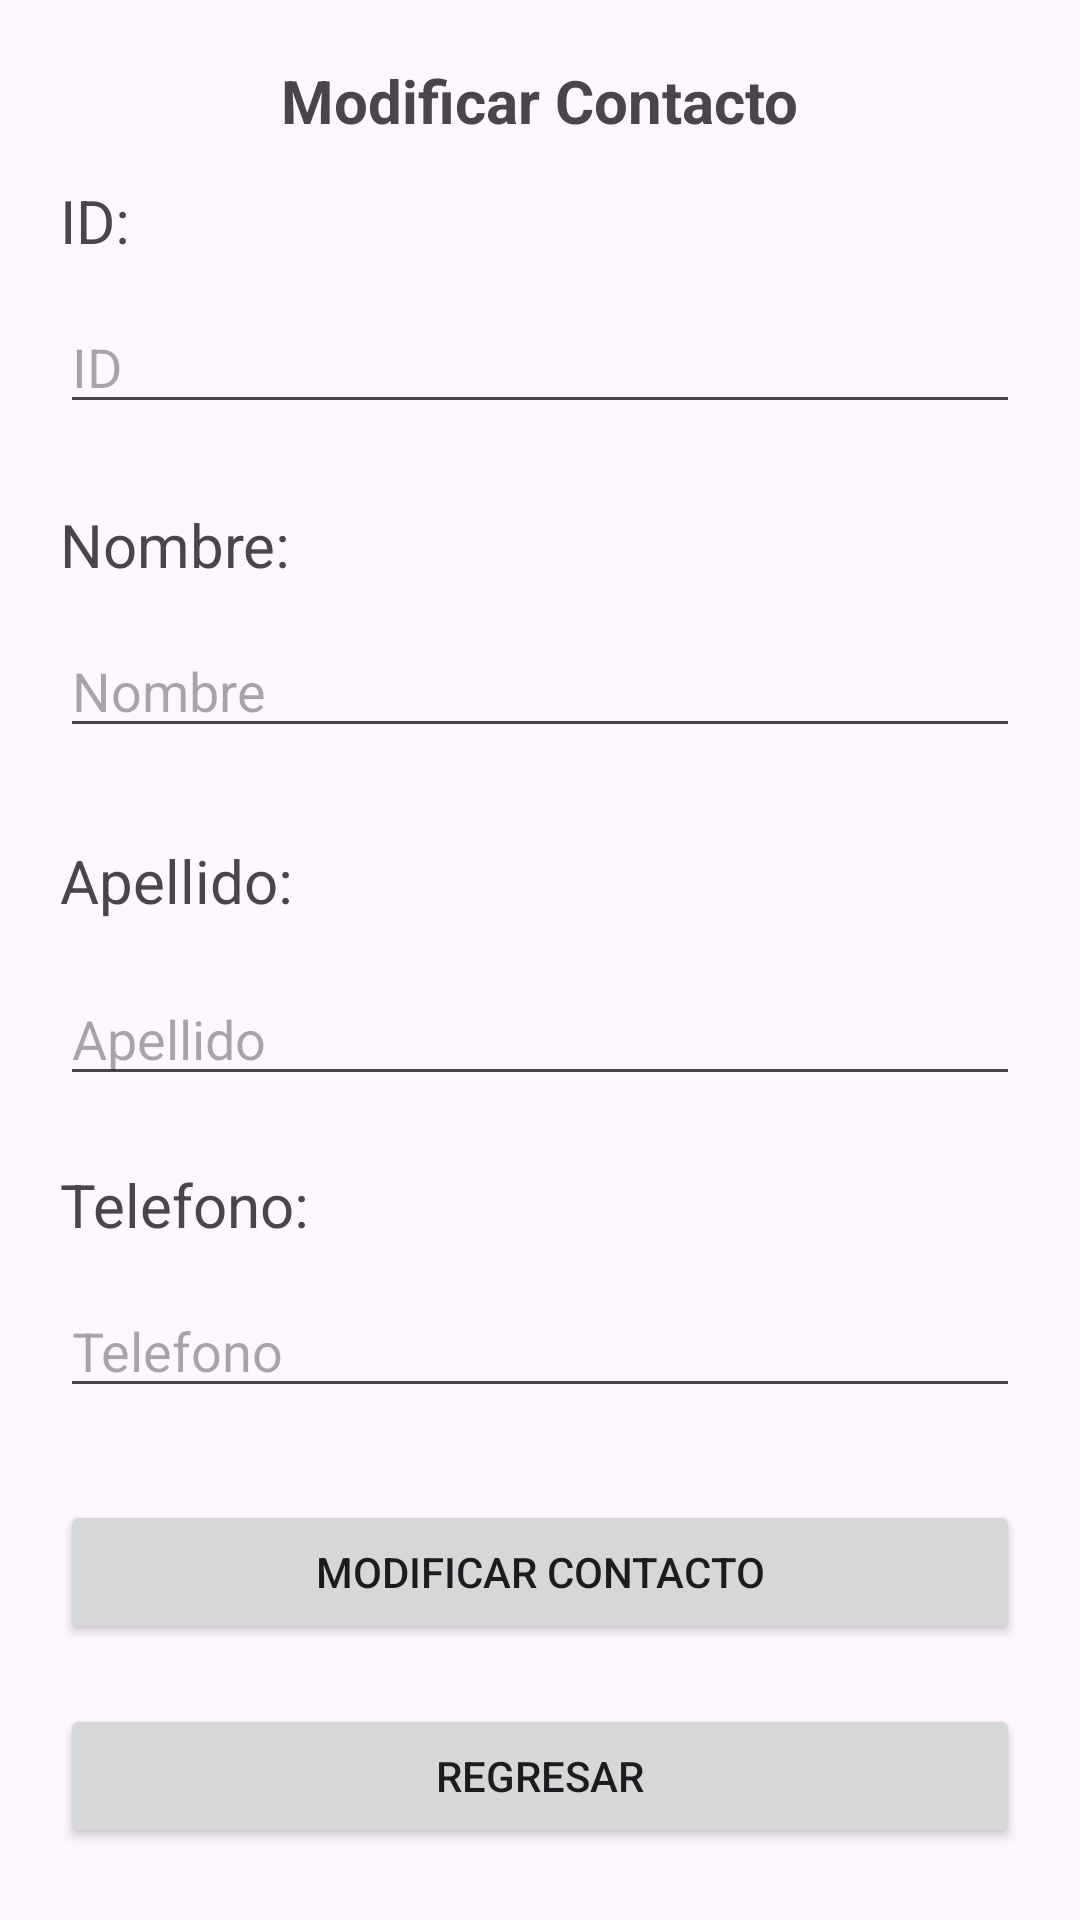

Reconstruct the res/layout file that produces this screen, plus the resources it refers to.
<!-- AndroidManifest.xml: application theme Theme.Proyecto_PDM -->
<!-- res/layout/activity_modificar.xml -->
<?xml version="1.0" encoding="utf-8"?>
<androidx.constraintlayout.widget.ConstraintLayout xmlns:android="http://schemas.android.com/apk/res/android"
    xmlns:app="http://schemas.android.com/apk/res-auto"
    xmlns:tools="http://schemas.android.com/tools"
    android:layout_width="match_parent"
    android:layout_height="match_parent"
    tools:context=".ModificarActivity">

    <TextView
        android:layout_width="wrap_content"
        android:layout_height="wrap_content"
        android:layout_marginTop="20dp"
        android:text="Modificar Contacto"
        android:textSize="20sp"
        android:textStyle="bold"
        app:layout_constraintEnd_toEndOf="parent"
        app:layout_constraintStart_toStartOf="parent"
        app:layout_constraintTop_toTopOf="parent" />

    <TextView
        android:layout_width="0dp"
        android:layout_height="wrap_content"
        android:layout_marginStart="20dp"
        android:layout_marginTop="60dp"
        android:layout_marginEnd="20dp"
        android:text="ID:"
        android:textSize="20sp"
        app:layout_constraintEnd_toEndOf="parent"
        app:layout_constraintHorizontal_bias="0.073"
        app:layout_constraintStart_toStartOf="parent"
        app:layout_constraintTop_toTopOf="parent" />

    <EditText
        android:id="@+id/txtId"
        android:layout_width="0dp"
        android:layout_height="wrap_content"
        android:layout_marginStart="20dp"
        android:layout_marginTop="100dp"
        android:layout_marginEnd="20dp"
        android:ems="10"
        android:inputType="textPersonName"
        android:hint="ID"
        app:layout_constraintEnd_toEndOf="parent"
        app:layout_constraintHorizontal_bias="0.099"
        app:layout_constraintStart_toStartOf="parent"
        app:layout_constraintTop_toTopOf="parent" />

    <TextView
        android:layout_width="0dp"
        android:layout_height="wrap_content"
        android:layout_marginStart="20dp"
        android:layout_marginTop="168dp"
        android:layout_marginEnd="20dp"
        android:text="Nombre:"
        android:textSize="20sp"
        app:layout_constraintEnd_toEndOf="parent"
        app:layout_constraintHorizontal_bias="0.073"
        app:layout_constraintStart_toStartOf="parent"
        app:layout_constraintTop_toTopOf="parent" />

    <EditText
        android:id="@+id/txtNom"
        android:layout_width="0dp"
        android:layout_height="wrap_content"
        android:layout_marginStart="20dp"
        android:layout_marginTop="208dp"
        android:layout_marginEnd="20dp"
        android:ems="10"
        android:inputType="textPersonName"
        android:hint="Nombre"
        app:layout_constraintEnd_toEndOf="parent"
        app:layout_constraintHorizontal_bias="0.0"
        app:layout_constraintStart_toStartOf="parent"
        app:layout_constraintTop_toTopOf="parent" />

    <TextView
        android:layout_width="0dp"
        android:layout_height="wrap_content"
        android:layout_marginStart="20dp"
        android:layout_marginTop="280dp"
        android:layout_marginEnd="20dp"
        android:text="Apellido:"
        android:textSize="20sp"
        app:layout_constraintEnd_toEndOf="parent"
        app:layout_constraintHorizontal_bias="0.0"
        app:layout_constraintStart_toStartOf="parent"
        app:layout_constraintTop_toTopOf="parent" />

    <EditText
        android:id="@+id/txtApp"
        android:layout_width="0dp"
        android:layout_height="wrap_content"
        android:layout_marginStart="20dp"
        android:layout_marginTop="324dp"
        android:layout_marginEnd="20dp"
        android:ems="10"
        android:inputType="textPersonName"
        android:hint="Apellido"
        app:layout_constraintEnd_toEndOf="parent"
        app:layout_constraintHorizontal_bias="0.0"
        app:layout_constraintStart_toStartOf="parent"
        app:layout_constraintTop_toTopOf="parent" />

    <TextView
        android:layout_width="0dp"
        android:layout_height="wrap_content"
        android:layout_marginStart="20dp"
        android:layout_marginTop="388dp"
        android:layout_marginEnd="20dp"
        android:text="Telefono:"
        android:textSize="20sp"
        app:layout_constraintEnd_toEndOf="parent"
        app:layout_constraintHorizontal_bias="1.0"
        app:layout_constraintStart_toStartOf="parent"
        app:layout_constraintTop_toTopOf="parent" />

    <EditText
        android:id="@+id/txtTel"
        android:layout_width="0dp"
        android:layout_height="wrap_content"
        android:layout_marginStart="20dp"
        android:layout_marginTop="428dp"
        android:layout_marginEnd="20dp"
        android:ems="10"
        android:inputType="textPersonName"
        android:hint="Telefono"
        app:layout_constraintEnd_toEndOf="parent"
        app:layout_constraintHorizontal_bias="0.0"
        app:layout_constraintStart_toStartOf="parent"
        app:layout_constraintTop_toTopOf="parent" />

    <Button
        android:id="@+id/btnModificar"
        android:layout_width="0dp"
        android:layout_height="wrap_content"
        android:layout_marginStart="20dp"
        android:layout_marginTop="500dp"
        android:layout_marginEnd="20dp"
        android:text="Modificar Contacto"
        app:layout_constraintEnd_toEndOf="parent"
        app:layout_constraintHorizontal_bias="0.457"
        app:layout_constraintStart_toStartOf="parent"
        app:layout_constraintTop_toTopOf="parent" />

    <Button
        android:id="@+id/btnRegresar"
        android:layout_width="0dp"
        android:layout_height="wrap_content"
        android:layout_marginStart="20dp"
        android:layout_marginTop="568dp"
        android:layout_marginEnd="20dp"
        android:text="Regresar"
        app:layout_constraintEnd_toEndOf="parent"
        app:layout_constraintHorizontal_bias="0.457"
        app:layout_constraintStart_toStartOf="parent"
        app:layout_constraintTop_toTopOf="parent" />

</androidx.constraintlayout.widget.ConstraintLayout>
<!-- resources referenced by this layout -->
<resources>
  <style name="Theme.Proyecto_PDM" parent="Base.Theme.Proyecto_PDM" />
  <style name="Base.Theme.Proyecto_PDM" parent="Theme.Material3.DayNight.NoActionBar">
          
          
      </style>
</resources>
